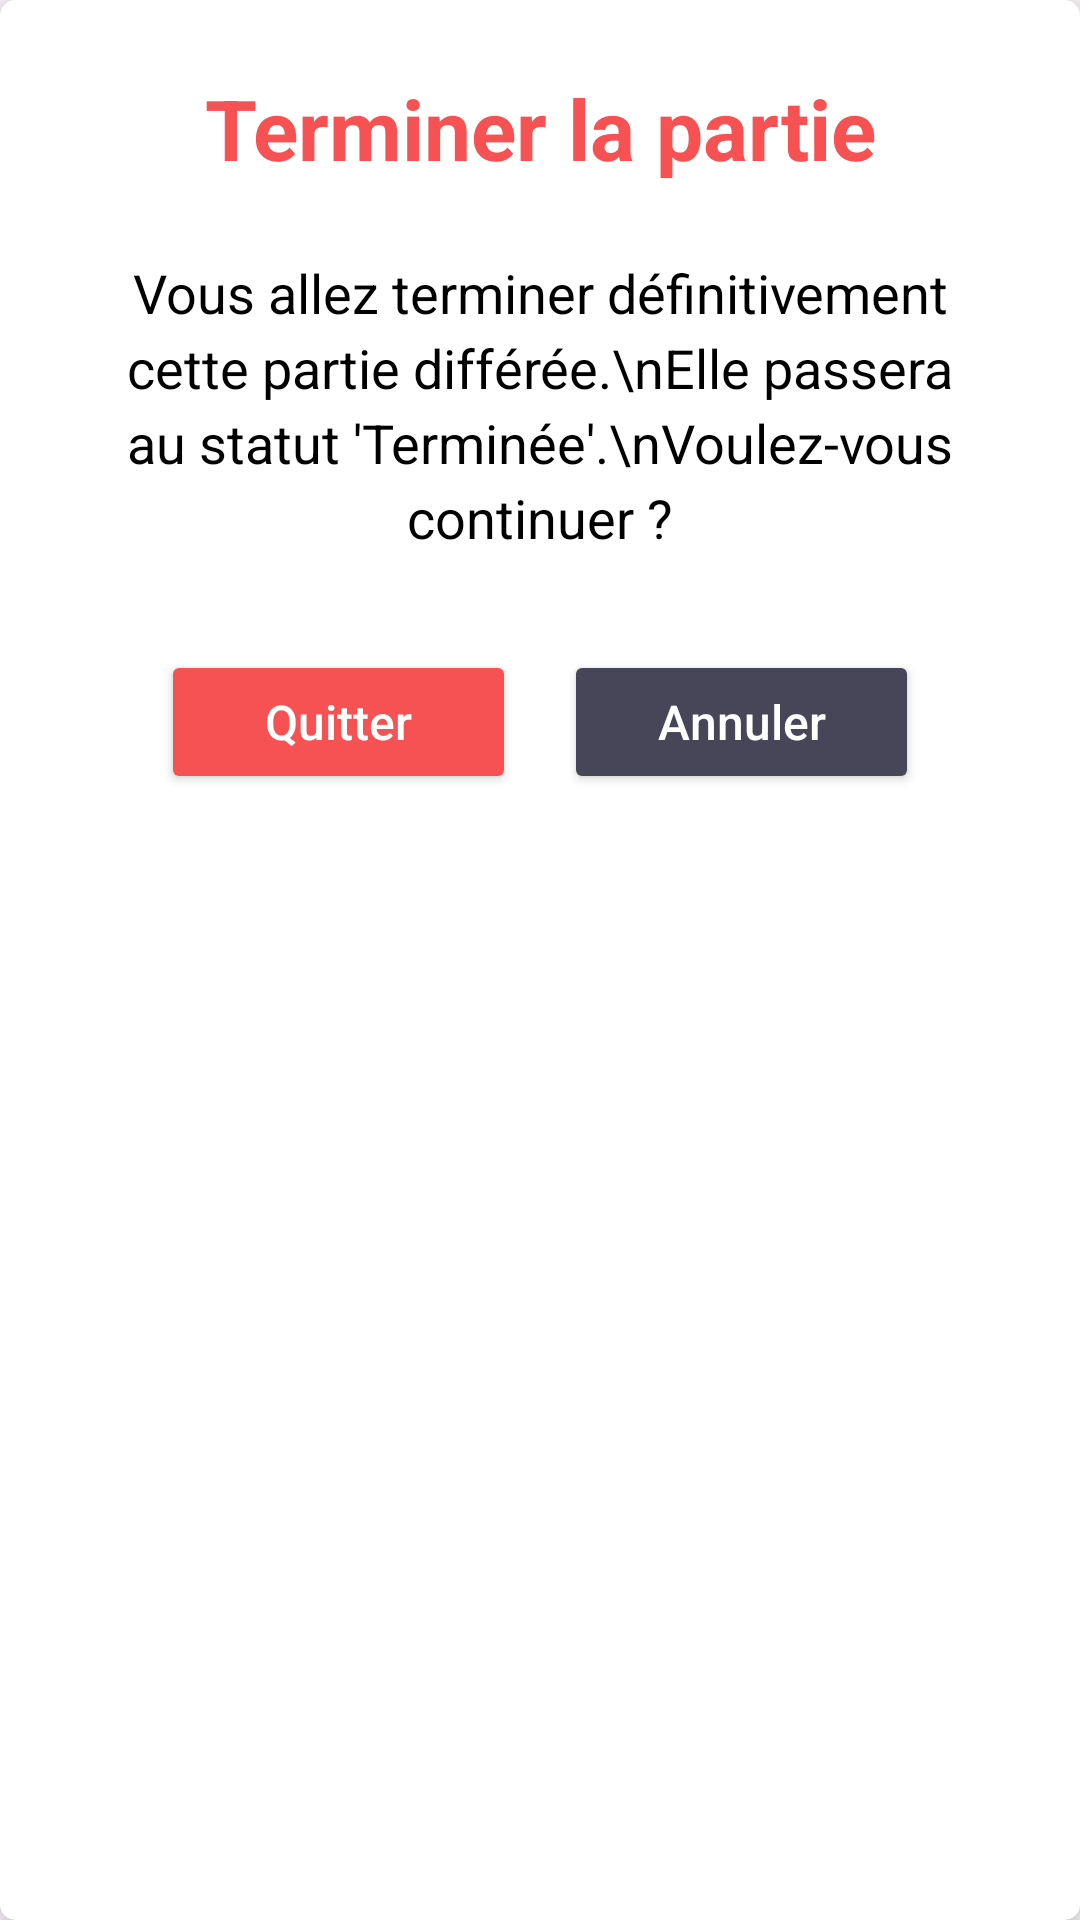

Android layout source for this screen:
<!-- AndroidManifest.xml: application theme Theme.SmartChess -->
<!-- res/layout/dialog_quit_differe.xml -->
<?xml version="1.0" encoding="utf-8"?>
<androidx.cardview.widget.CardView xmlns:android="http://schemas.android.com/apk/res/android"
    xmlns:app="http://schemas.android.com/apk/res-auto"
    android:layout_width="match_parent"
    android:layout_height="wrap_content"
    android:backgroundTint="@color/white"
    app:cardCornerRadius="5dp"
    app:cardElevation="8dp">

    <LinearLayout
        android:layout_width="match_parent"
        android:layout_height="match_parent"
        android:orientation="vertical"
        android:padding="24dp">

        <TextView
            android:layout_width="match_parent"
            android:layout_height="wrap_content"
            android:gravity="center"
            android:text="Terminer la partie"
            android:textColor="#F65254"
            android:textSize="28sp"
            android:textStyle="bold"
            android:layout_marginBottom="24dp" />

        <TextView
            android:layout_width="match_parent"
            android:layout_height="wrap_content"
            android:gravity="center"
            android:text="Vous allez terminer définitivement cette partie différée.\nElle passera au statut 'Terminée'.\nVoulez-vous continuer ?"
            android:textColor="#000000"
            android:textSize="18sp"
            android:lineSpacingExtra="4dp"
            android:layout_marginBottom="32dp" />

        <LinearLayout
            android:layout_width="match_parent"
            android:layout_height="wrap_content"
            android:orientation="horizontal"
            android:gravity="center"
            android:weightSum="2">

            <Button
                android:id="@+id/btn_quit_differe"
                android:layout_width="0dp"
                android:layout_height="wrap_content"
                android:layout_weight="0.8"
                android:text="Quitter"
                android:textSize="16sp"
                android:textColor="#FFFFFF"
                android:backgroundTint="#F65254"
                android:textAllCaps="false"
                android:layout_marginEnd="16dp"
                android:padding="12dp" />

            <Button
                android:id="@+id/btn_cancel_differe"
                android:layout_width="0dp"
                android:layout_height="wrap_content"
                android:layout_weight="0.8"
                android:text="Annuler"
                android:textSize="16sp"
                android:textColor="#FFFFFF"
                android:textAllCaps="false"
                android:backgroundTint="#464658"
                android:padding="12dp" />
        </LinearLayout>
    </LinearLayout>
</androidx.cardview.widget.CardView>
<!-- resources referenced by this layout -->
<resources>
  <color name="white">#FFFFFFFF</color>
  <style name="Theme.SmartChess" parent="Base.Theme.SmartChess" />
  <style name="Base.Theme.SmartChess" parent="Theme.Material3.DayNight.NoActionBar">
          <item name="android:statusBarColor">#1B1A25</item>
          
          
      </style>
</resources>
